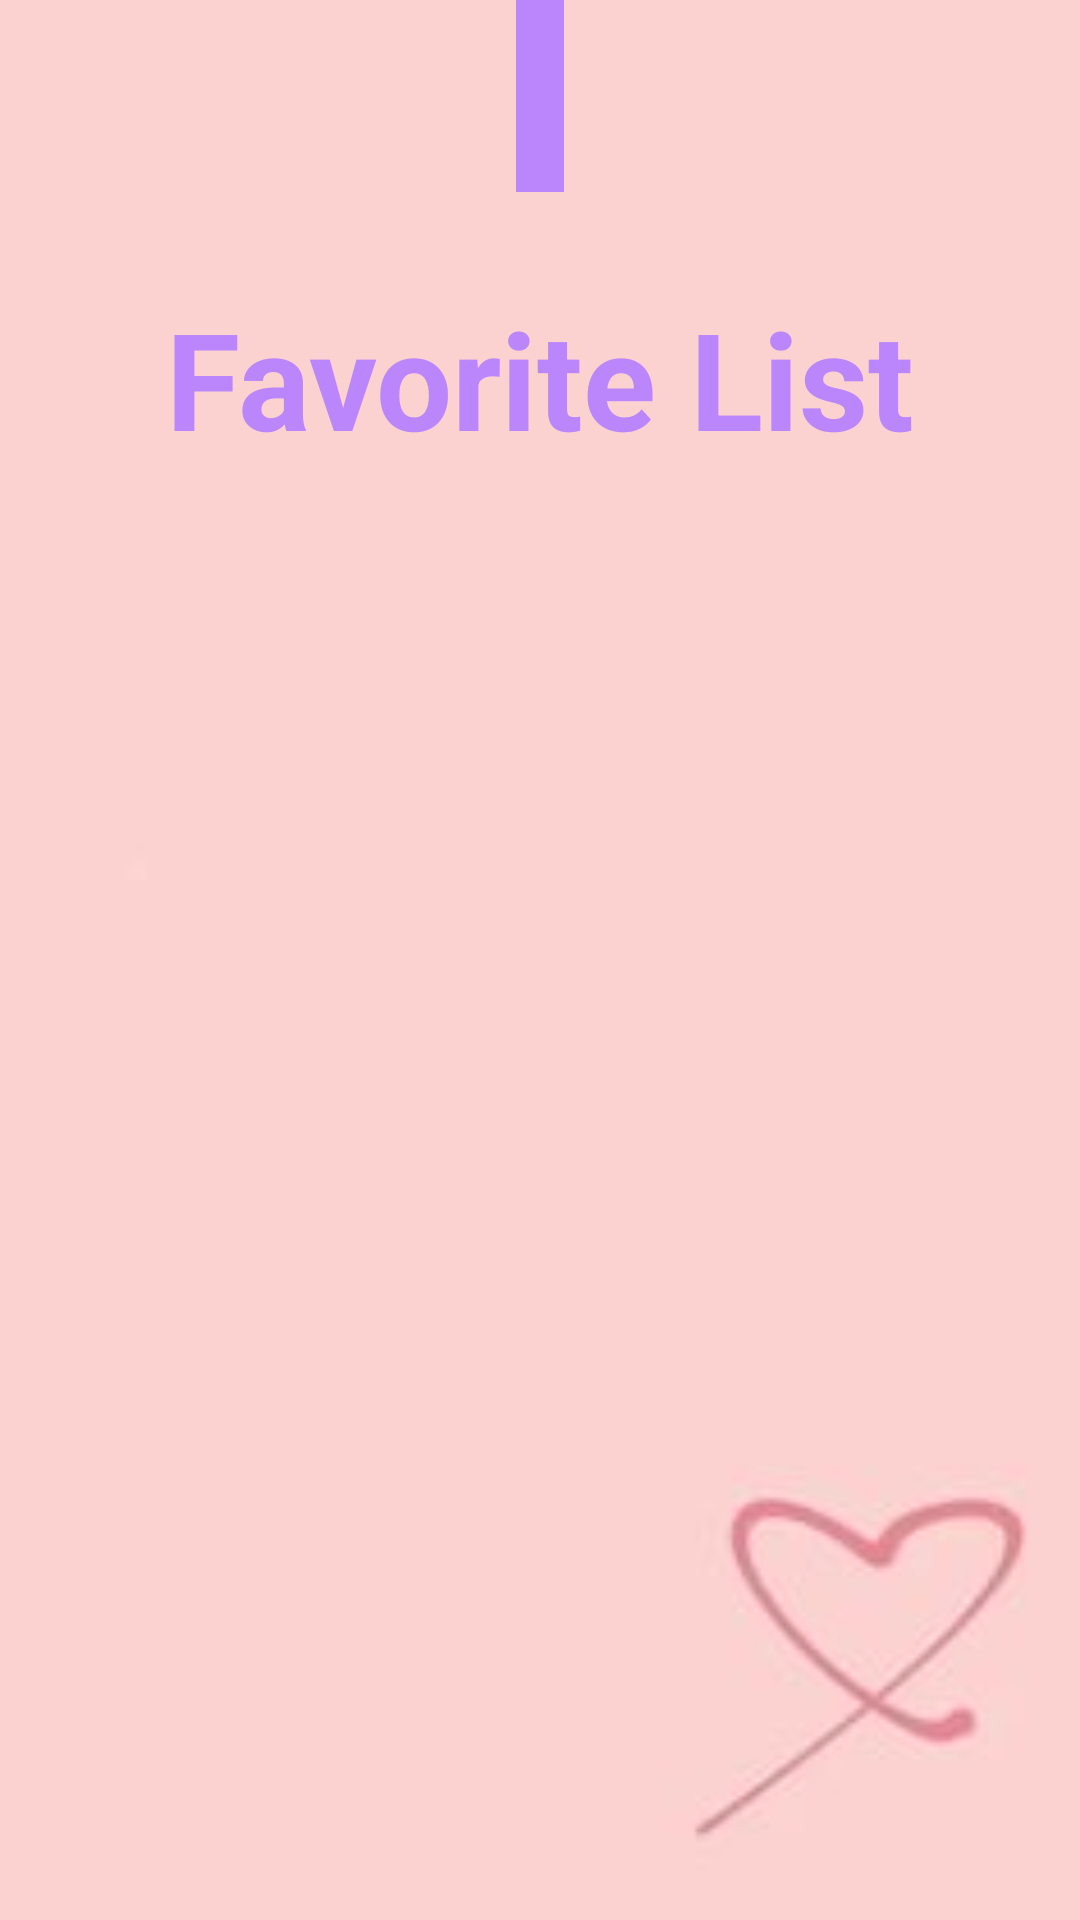

Layout XML and referenced resources for this Android screen:
<!-- AndroidManifest.xml: application theme Theme.CST2355Final -->
<!-- res/layout/song_saved.xml -->
<?xml version="1.0" encoding="utf-8"?>
<LinearLayout
    xmlns:android="http://schemas.android.com/apk/res/android"
    xmlns:app="http://schemas.android.com/apk/res-auto"
    xmlns:tools="http://schemas.android.com/tools"
    android:layout_width="match_parent"
    android:layout_height="match_parent"
    >

    <FrameLayout
        android:id="@+id/saveSongFragmentLocation"
        android:layout_width="match_parent"
        android:layout_height="match_parent"
        android:background="@color/white">

        <androidx.constraintlayout.widget.ConstraintLayout
            android:layout_width="match_parent"
            android:layout_height="match_parent"
            android:background="@drawable/slist"
            >
            <androidx.appcompat.widget.Toolbar
                android:id="@+id/mySaveSongToolbar"
                android:layout_width="wrap_content"
                android:layout_height="wrap_content"
                app:layout_constraintEnd_toEndOf="parent"
                app:layout_constraintStart_toStartOf="parent"
                app:layout_constraintTop_toTopOf="parent"
                android:background="@color/my_primary"

                />

            <TextView
                android:id="@+id/listTitleName"
                android:layout_width="wrap_content"
                android:layout_height="wrap_content"
                android:layout_marginTop="32dp"
                android:text="@string/favButton"
                android:textColor="@color/my_primary"
                android:textSize="45dp"
                android:textStyle="bold"
                app:layout_constraintEnd_toEndOf="parent"
                app:layout_constraintStart_toStartOf="parent"
                app:layout_constraintTop_toBottomOf="@+id/mySaveSongToolbar"

                />

            <androidx.recyclerview.widget.RecyclerView
                android:id="@+id/saveSongRecyclerView"
                android:layout_width="400dp"
                android:layout_height="wrap_content"
                android:textColor="@color/white"
                app:layout_constraintEnd_toEndOf="parent"
                app:layout_constraintStart_toStartOf="parent"
                app:layout_constraintTop_toBottomOf="@+id/listTitleName"
                />

        </androidx.constraintlayout.widget.ConstraintLayout>

    </FrameLayout>
</LinearLayout>
<!-- resources referenced by this layout -->
<resources>
  <color name="my_primary">#FFBB86FC</color>
  <color name="white">#FFFFFFFF</color>
  <!-- drawable slist: jpg bitmap (drawable, 2013 bytes) -->
  <string name="favButton">Favorite List</string>
  <style name="Theme.CST2355Final" parent="Base.Theme.CST2355Final" />
  <style name="Base.Theme.CST2355Final" parent="Theme.Material3.DayNight">
          <item name="colorPrimary">@color/my_primary</item>
  
          
          <item name="colorSecondary">@color/my_primary</item>
  
          
          <item name="android:statusBarColor">@color/my_statusbar</item>
          <item name="windowActionBar">false</item>
          <item name="windowNoTitle">true</item>
          
          
          <item name="android:textColor">@color/my_text</item>
      </style>
  <color name="my_statusbar">#9991AA</color>
  <color name="my_text">#3E3E3E</color>
</resources>
